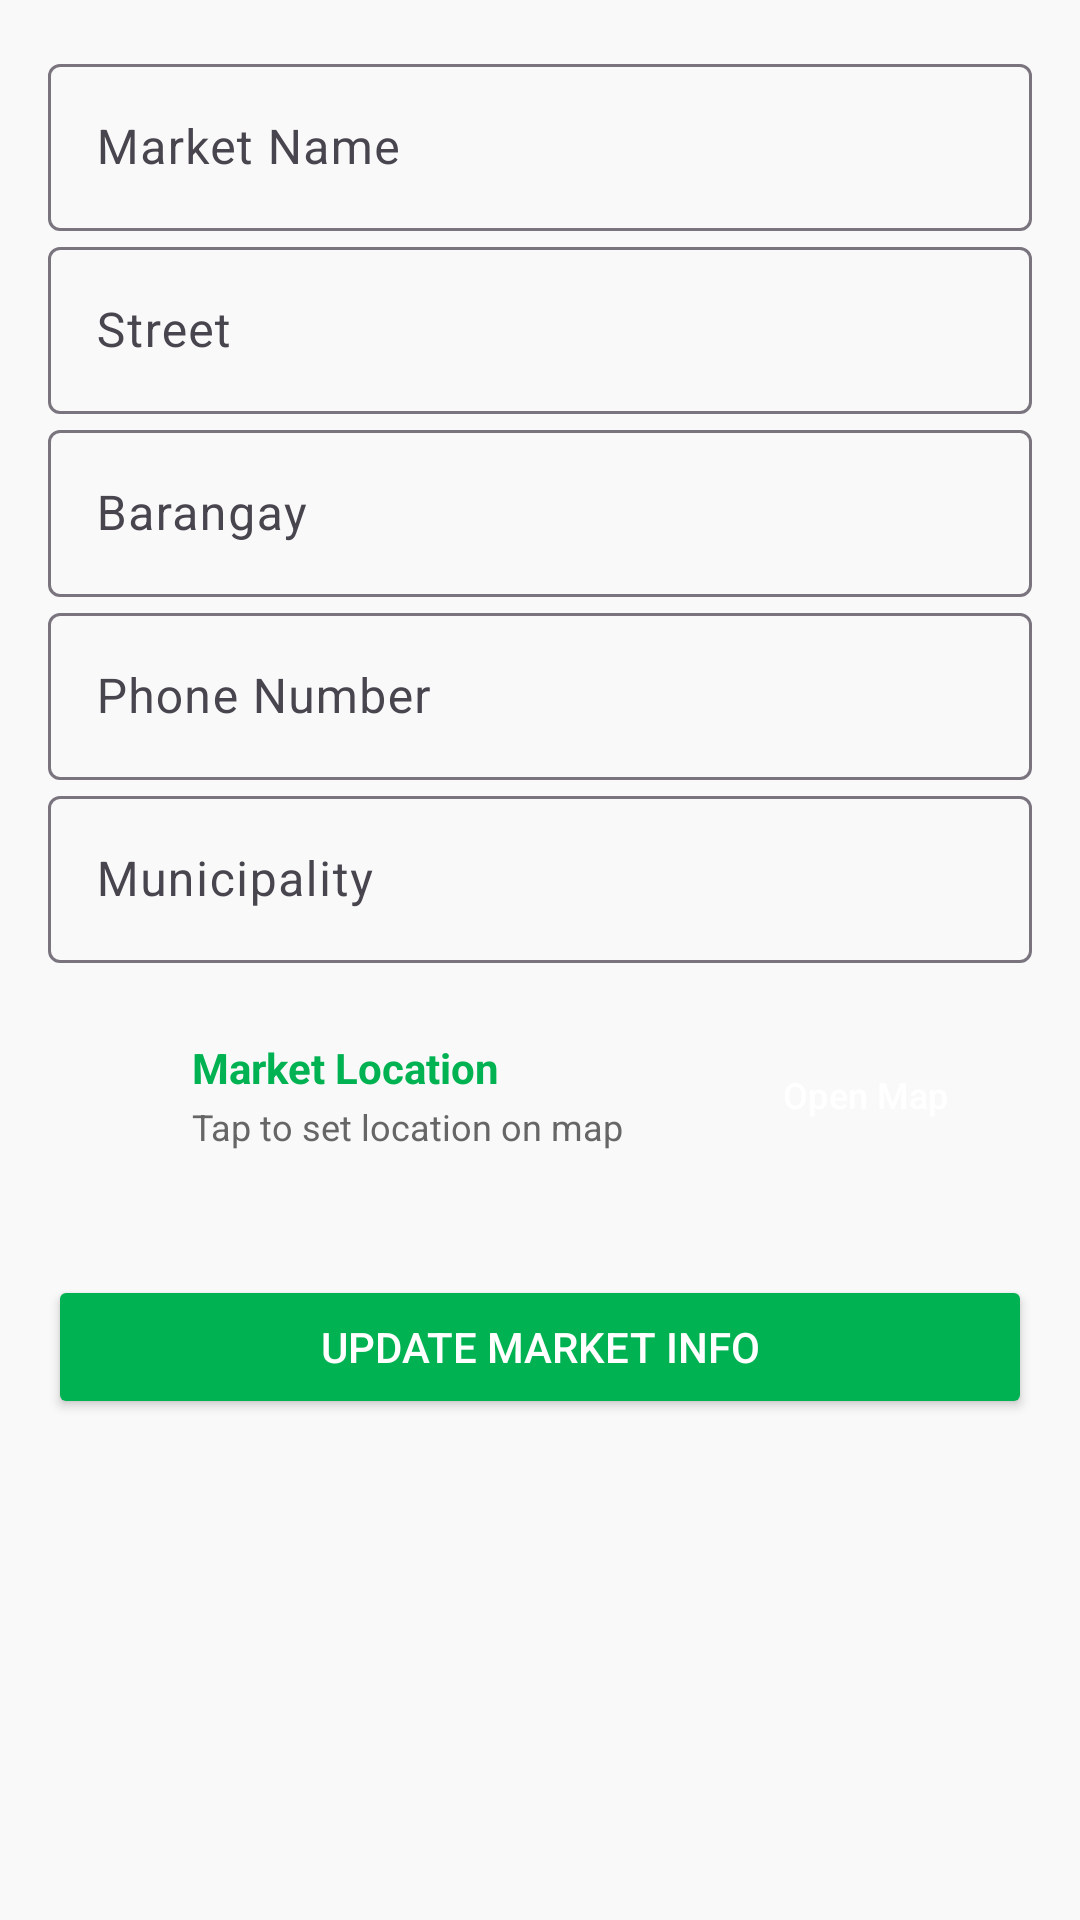

Reconstruct the res/layout file that produces this screen, plus the resources it refers to.
<!-- AndroidManifest.xml: application theme Theme.LoginApp -->
<!-- res/layout/vendor_info.xml -->
<ScrollView xmlns:android="http://schemas.android.com/apk/res/android"
    xmlns:app="http://schemas.android.com/apk/res-auto"
    xmlns:tools="http://schemas.android.com/tools"
    android:layout_width="match_parent"
    android:layout_height="match_parent"
    android:padding="16dp"
    android:background="#F9F9F9"
    tools:context=".Vendor_Info">

    <LinearLayout
        android:layout_width="match_parent"
        android:layout_height="wrap_content"
        android:orientation="vertical"
        android:spacing="16dp">

        
        <com.google.android.material.textfield.TextInputLayout
            android:layout_width="match_parent"
            android:layout_height="wrap_content">
            <com.google.android.material.textfield.TextInputEditText
                android:id="@+id/MarketName"
                android:layout_width="match_parent"
                android:layout_height="wrap_content"
                android:hint="Market Name"
                android:inputType="textPersonName"
                android:textColorHint="#888888"
                android:textColor="#000000" />
        </com.google.android.material.textfield.TextInputLayout>

        
        <com.google.android.material.textfield.TextInputLayout
            android:layout_width="match_parent"
            android:layout_height="wrap_content">
            <com.google.android.material.textfield.TextInputEditText
                android:id="@+id/Street"
                android:layout_width="match_parent"
                android:layout_height="wrap_content"
                android:hint="Street"
                android:inputType="text"
                android:textColorHint="#888888"
                android:textColor="#000000" />
        </com.google.android.material.textfield.TextInputLayout>

        
        <com.google.android.material.textfield.TextInputLayout
            android:layout_width="match_parent"
            android:layout_height="wrap_content">
            <com.google.android.material.textfield.TextInputEditText
                android:id="@+id/Barangay"
                android:layout_width="match_parent"
                android:layout_height="wrap_content"
                android:hint="Barangay"
                android:inputType="text"
                android:textColorHint="#888888"
                android:textColor="#000000" />
        </com.google.android.material.textfield.TextInputLayout>

        
        <com.google.android.material.textfield.TextInputLayout
            android:layout_width="match_parent"
            android:layout_height="wrap_content">
            <com.google.android.material.textfield.TextInputEditText
                android:id="@+id/PhoneNumber"
                android:layout_width="match_parent"
                android:layout_height="wrap_content"
                android:hint="Phone Number"
                android:inputType="phone"
                android:textColorHint="#888888"
                android:textColor="#000000" />
        </com.google.android.material.textfield.TextInputLayout>

        
        <com.google.android.material.textfield.TextInputLayout
            android:layout_width="match_parent"
            android:layout_height="wrap_content">
            <com.google.android.material.textfield.TextInputEditText
                android:id="@+id/Municipality"
                android:layout_width="match_parent"
                android:layout_height="wrap_content"
                android:hint="Municipality"
                android:inputType="text"
                android:textColorHint="#888888"
                android:textColor="#000000" />
        </com.google.android.material.textfield.TextInputLayout>

        
        <LinearLayout
            android:layout_width="match_parent"
            android:layout_height="wrap_content"
            android:orientation="horizontal"
            android:gravity="center_vertical"
            android:background="@drawable/location_background"
            android:padding="12dp"
            android:layout_marginTop="8dp">

            <ImageView
                android:layout_width="24dp"
                android:layout_height="24dp"
                android:src="@drawable/location_logo"
                app:tint="@color/shade1_green"
                android:layout_marginEnd="12dp" />

            <LinearLayout
                android:layout_width="0dp"
                android:layout_height="wrap_content"
                android:layout_weight="1"
                android:orientation="vertical">

                <TextView
                    android:layout_width="wrap_content"
                    android:layout_height="wrap_content"
                    android:text="Market Location"
                    android:textColor="@color/shade1_green"
                    android:textSize="14sp"
                    android:textStyle="bold" />

                <TextView
                    android:layout_width="wrap_content"
                    android:layout_height="wrap_content"
                    android:text="Tap to set location on map"
                    android:textColor="#666666"
                    android:textSize="12sp"
                    android:layout_marginTop="2dp" />

            </LinearLayout>

            <Button
                android:id="@+id/openMap"
                android:layout_width="wrap_content"
                android:layout_height="48dp"
                android:text="Open Map"
                android:textColor="#FFFFFF"
                android:backgroundTint="@color/shade1_green"
                android:minWidth="0dp"
                android:paddingHorizontal="16dp"
                android:paddingVertical="8dp"
                android:textSize="12sp"
                style="@style/Widget.Material3.Button" />

        </LinearLayout>

        
        <Button
            android:id="@+id/btnUpdateMarket"
            android:layout_width="match_parent"
            android:layout_height="wrap_content"
            android:text="Update Market Info"
            android:textColor="#FFFFFF"
            android:backgroundTint="@color/shade1_green"
            android:layout_marginTop="24dp"
            android:padding="14dp" />

    </LinearLayout>
</ScrollView>
<!-- resources referenced by this layout -->
<resources>
  <color name="shade1_green">#00B251</color>
  <style name="Theme.LoginApp" parent="Base.Theme.LoginApp" />
  <style name="Base.Theme.LoginApp" parent="Theme.Material3.DayNight.NoActionBar">
          
          
  
          <item name="android:statusBarColor">@android:color/transparent</item>
          <item name="android:windowDrawsSystemBarBackgrounds">true</item>
          <item name="android:windowTranslucentStatus">false</item>
  
      </style>
</resources>
